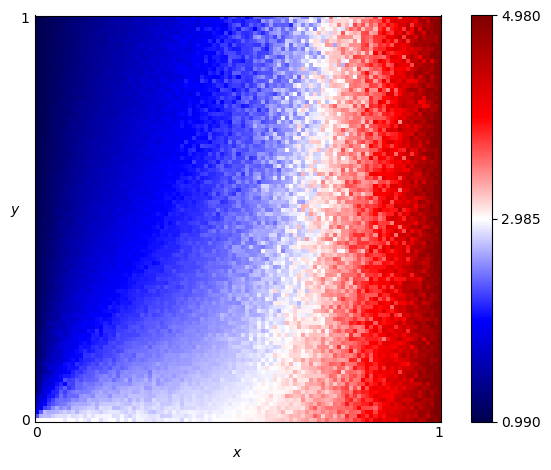

The file beside this chart, header and first rows:
x, y, score
0.0, 0.0, 2.985
0.0, 0.01, 2.329
0.0, 0.02, 1.997
0.0, 0.03, 1.722
0.0, 0.04, 1.538
0.0, 0.05, 1.505
0.0, 0.06, 1.435
0.0, 0.07, 1.285
0.0, 0.08, 1.266
0.0, 0.09, 1.204
0.0, 0.1, 1.294
0.0, 0.11, 1.184
0.0, 0.12, 1.198
0.0, 0.13, 1.173
0.0, 0.14, 1.195
0.0, 0.15, 1.158
0.0, 0.16, 1.118
0.0, 0.17, 1.105
0.0, 0.18, 1.084
0.0, 0.19, 1.093
0.0, 0.2, 1.105
0.0, 0.21, 1.093
0.0, 0.22, 1.076
0.0, 0.23, 1.098
0.0, 0.24, 1.08
0.0, 0.25, 1.087
0.0, 0.26, 1.065
0.0, 0.27, 1.075
0.0, 0.28, 1.069
0.0, 0.29, 1.069
0.0, 0.3, 1.055
0.0, 0.31, 1.058
0.0, 0.32, 1.048
0.0, 0.33, 1.066
0.0, 0.34, 1.054
0.0, 0.35, 1.038
0.0, 0.36, 1.041
0.0, 0.37, 1.04
0.0, 0.38, 1.032
0.0, 0.39, 1.031
0.0, 0.4, 1.038
0.0, 0.41, 1.023
0.0, 0.42, 1.038
0.0, 0.43, 1.044
0.0, 0.44, 1.025
0.0, 0.45, 1.022
0.0, 0.46, 1.028
0.0, 0.47, 1.03
0.0, 0.48, 1.027
0.0, 0.49, 1.023
0.0, 0.5, 1.022
0.0, 0.51, 1.021
0.0, 0.52, 1.016
0.0, 0.53, 1.02
0.0, 0.54, 1.027
0.0, 0.55, 1.012
0.0, 0.56, 1.028
0.0, 0.57, 1.01
0.0, 0.58, 1.012
0.0, 0.59, 1.014
... 10,141 more rows
